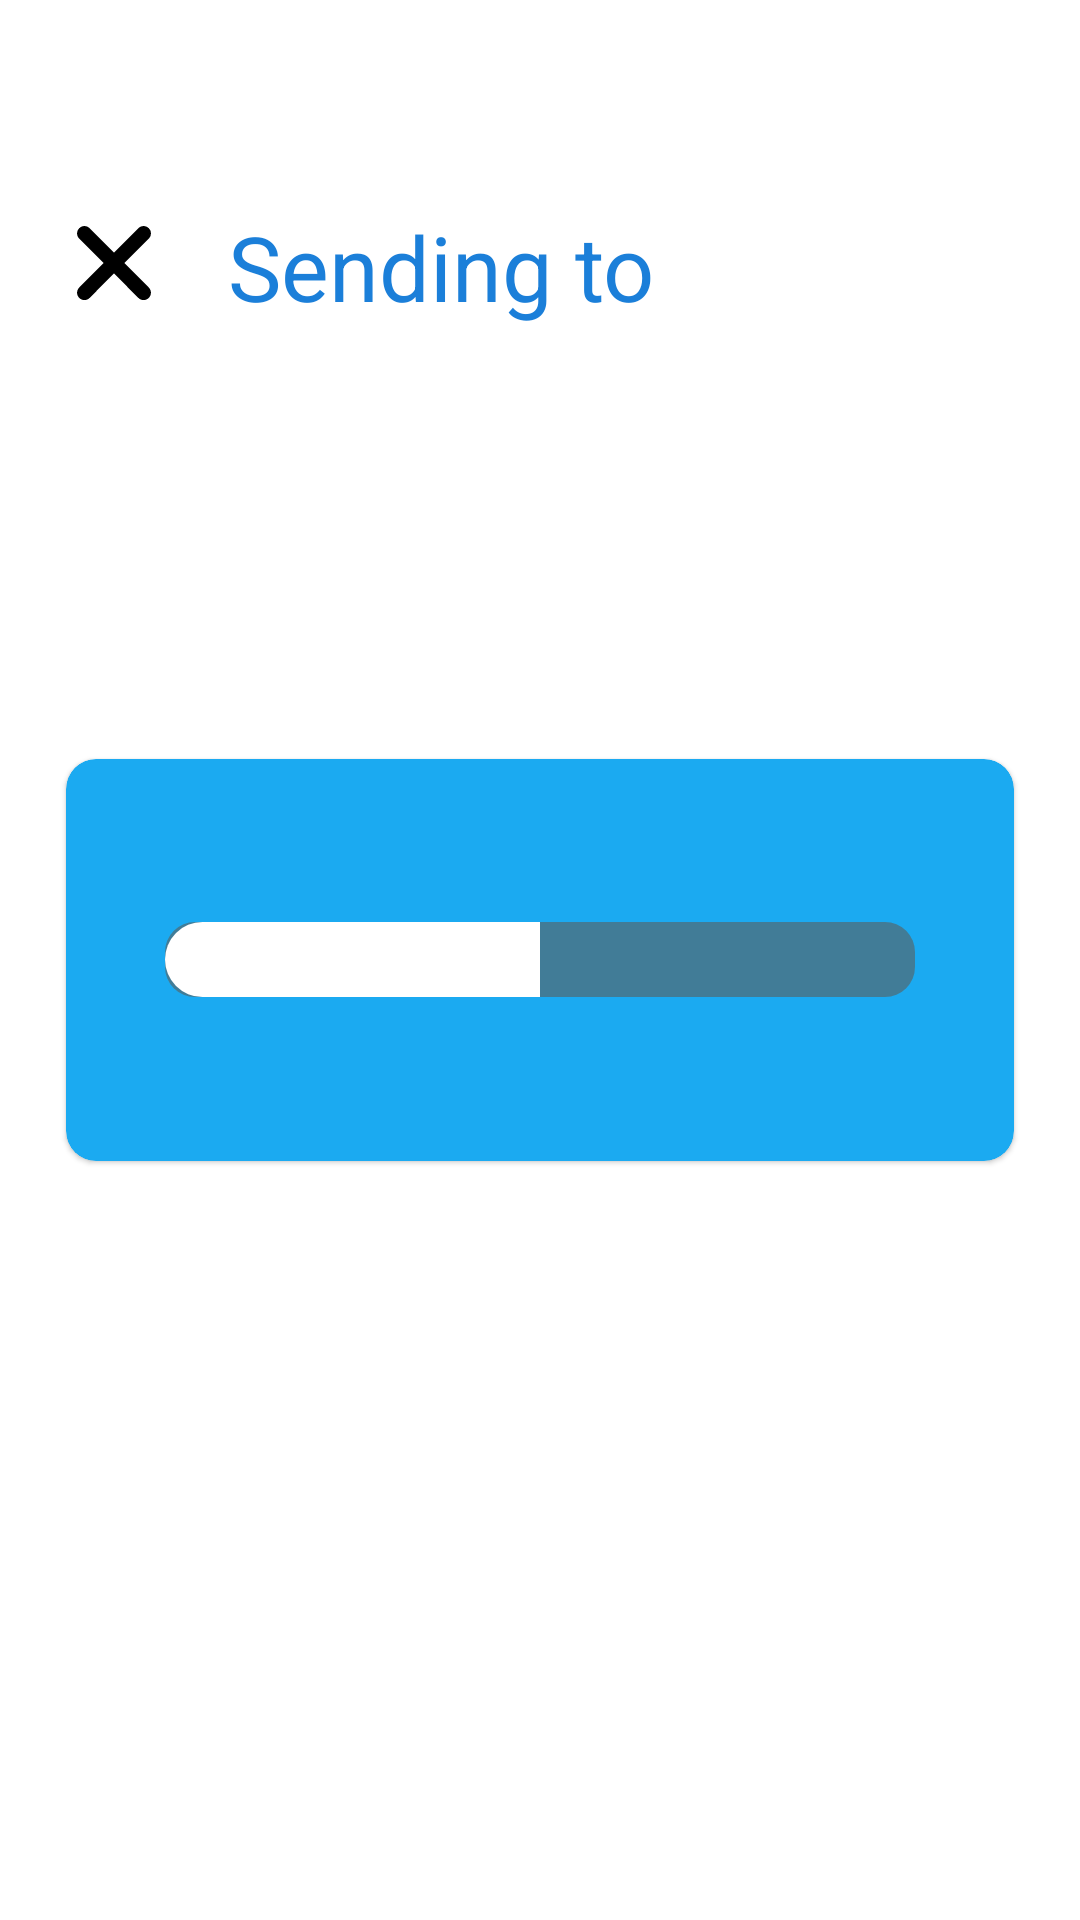

This screen was rendered from an Android layout file. Write that file and the resources it references.
<!-- AndroidManifest.xml: application theme Theme.Phone_Clone -->
<!-- res/layout/activity_sending.xml -->
<?xml version="1.0" encoding="utf-8"?>
<androidx.constraintlayout.widget.ConstraintLayout xmlns:android="http://schemas.android.com/apk/res/android"
    xmlns:app="http://schemas.android.com/apk/res-auto"
    xmlns:tools="http://schemas.android.com/tools"
    android:layout_width="match_parent"
    android:layout_height="match_parent"
    tools:context=".Sending">


    <LinearLayout

        android:id="@+id/linearLayout3"
        android:layout_width="match_parent"
        android:layout_height="wrap_content"
        android:orientation="horizontal"
        app:layout_constraintBottom_toTopOf="@+id/materialCardView2"
        app:layout_constraintEnd_toEndOf="parent"
        app:layout_constraintHorizontal_bias="0.0"
        app:layout_constraintStart_toStartOf="parent"
        app:layout_constraintTop_toTopOf="parent"
        app:layout_constraintVertical_bias="0.097">

        <ImageView
            android:id="@+id/imageView2"
            android:layout_width="76dp"
            android:layout_height="76dp"
            android:layout_marginTop="36dp"
            android:src="@drawable/ic_cross"
            app:layout_constraintEnd_toStartOf="@+id/textView4"
            app:layout_constraintHorizontal_bias="0.092"
            app:layout_constraintStart_toStartOf="parent"
            app:layout_constraintTop_toTopOf="parent" />

        <TextView
            android:id="@+id/textView4"
            android:layout_width="wrap_content"
            android:layout_height="wrap_content"
            android:layout_marginLeft="15dp"
            android:layout_marginTop="55dp"
            android:layout_marginEnd="100dp"
            android:layout_marginRight="100dp"
            android:text="Sending to"
            android:textColor="@color/light_blue"
            android:textSize="30dp"
            app:layout_constraintEnd_toEndOf="parent"
            app:layout_constraintTop_toTopOf="parent" />
    </LinearLayout>

    <com.google.android.material.card.MaterialCardView
        android:id="@+id/materialCardView2"
        android:layout_width="316dp"
        android:layout_height="134dp"
        android:layout_marginLeft="25dp"
        android:layout_marginRight="25dp"
        app:cardBackgroundColor="@color/gradient_startColor"
        app:cardCornerRadius="10dp"
        app:layout_constraintBottom_toBottomOf="parent"
        app:layout_constraintEnd_toEndOf="parent"
        app:layout_constraintStart_toStartOf="parent"
        app:layout_constraintTop_toTopOf="parent">

        <LinearLayout
            android:layout_width="match_parent"
            android:layout_height="match_parent"
            android:gravity="center">

            <ProgressBar
                android:id="@+id/mf_progress_bar"
                style="?android:attr/progressBarStyleHorizontal"
                android:layout_width="250dp"
                android:layout_height="25dp"
                android:progress="50"
                android:progressDrawable="@drawable/custom_progresbar" />
        </LinearLayout>

    </com.google.android.material.card.MaterialCardView>

    <androidx.recyclerview.widget.RecyclerView

        android:id="@+id/recyclerview1"
        android:layout_width="match_parent"
        android:layout_height="wrap_content"
        android:layout_marginTop="10dp"
        app:layout_constraintBottom_toBottomOf="parent"
        app:layout_constraintEnd_toEndOf="parent"
        app:layout_constraintStart_toStartOf="parent"
        app:layout_constraintTop_toBottomOf="@+id/materialCardView2" />

</androidx.constraintlayout.widget.ConstraintLayout>
<!-- resources referenced by this layout -->
<resources>
  <color name="gradient_startColor">#1BAAF1</color>
  <color name="light_blue">#1B7FD9</color>
  <!-- drawable custom_progresbar (drawable) -->
  <?xml version="1.0" encoding="utf-8"?>
  <layer-list xmlns:android="http://schemas.android.com/apk/res/android">
      <item android:id="@android:id/background">
          <shape>
              <corners android:radius="10dip" />
              <gradient
                  android:startColor="#995a5d5a"
                  android:centerColor="#995a5d5a"
                  android:centerY="0.75"
                  android:endColor="#995a5d5a"
                  android:angle="270"
                  />
          </shape>
      </item>
  
      <item android:id="@android:id/secondaryProgress">
          <clip>
              <shape>
                  <corners android:radius="10dip" />
                  <gradient
                      android:startColor="#995a5d5a"
                      android:centerColor="#995a5d5a"
                      android:centerY="0.75"
                      android:endColor="#995a5d5a"
                      android:angle="270"
                      />
              </shape>
          </clip>
      </item>
      <item
          android:id="@android:id/progress"
          >
          <clip>
              <shape>
                  <corners
                      android:radius="15dip" />
                  <gradient
                      android:startColor="#FFFFFFFF"
                      android:endColor="#FFFFFFFF"
                      android:angle="270" />
              </shape>
          </clip>
      </item>
  </layer-list>
  <!-- drawable ic_cross (drawable) -->
  <vector xmlns:android="http://schemas.android.com/apk/res/android"
      android:width="100dp"
      android:height="125dp"
      android:viewportWidth="100"
      android:viewportHeight="125">
    <path
        android:fillColor="#FF000000"
        android:pathData="M69.1,43.438c-1.6,-1.6 -4.1,-1.6 -5.7,0L50,56.838l-13.4,-13.4c-1.6,-1.6 -4.1,-1.6 -5.7,0c-1.6,1.6 -1.6,4.1 0,5.7l13.4,13.4l-13.4,13.4c-1.6,1.6 -1.6,4.1 0,5.7c1.6,1.6 4.1,1.6 5.7,0l13.4,-13.4l13.4,13.4c1.6,1.6 4.1,1.6 5.7,0c1.6,-1.6 1.6,-4.1 0,-5.7l-13.4,-13.4l13.4,-13.4C70.7,47.538 70.7,44.938 69.1,43.438L69.1,43.438z"/>
  </vector>
  <style name="Theme.Phone_Clone" parent="Theme.MaterialComponents.DayNight.NoActionBar">
          
          <item name="colorPrimary">@color/purple_500</item>
          <item name="colorPrimaryVariant">@color/purple_700</item>
          <item name="colorOnPrimary">@color/white</item>
          
          <item name="colorSecondary">@color/teal_200</item>
          <item name="colorSecondaryVariant">@color/teal_700</item>
          <item name="colorOnSecondary">@color/black</item>
          
          <item name="android:statusBarColor" tools:targetApi="l">?attr/colorPrimaryVariant</item>
          
      </style>
  <color name="purple_500">#FF6200EE</color>
  <color name="purple_700">#FF3700B3</color>
  <color name="white">#FFFFFFFF</color>
  <color name="teal_200">#FF03DAC5</color>
  <color name="teal_700">#FF018786</color>
  <color name="black">#FF000000</color>
</resources>
